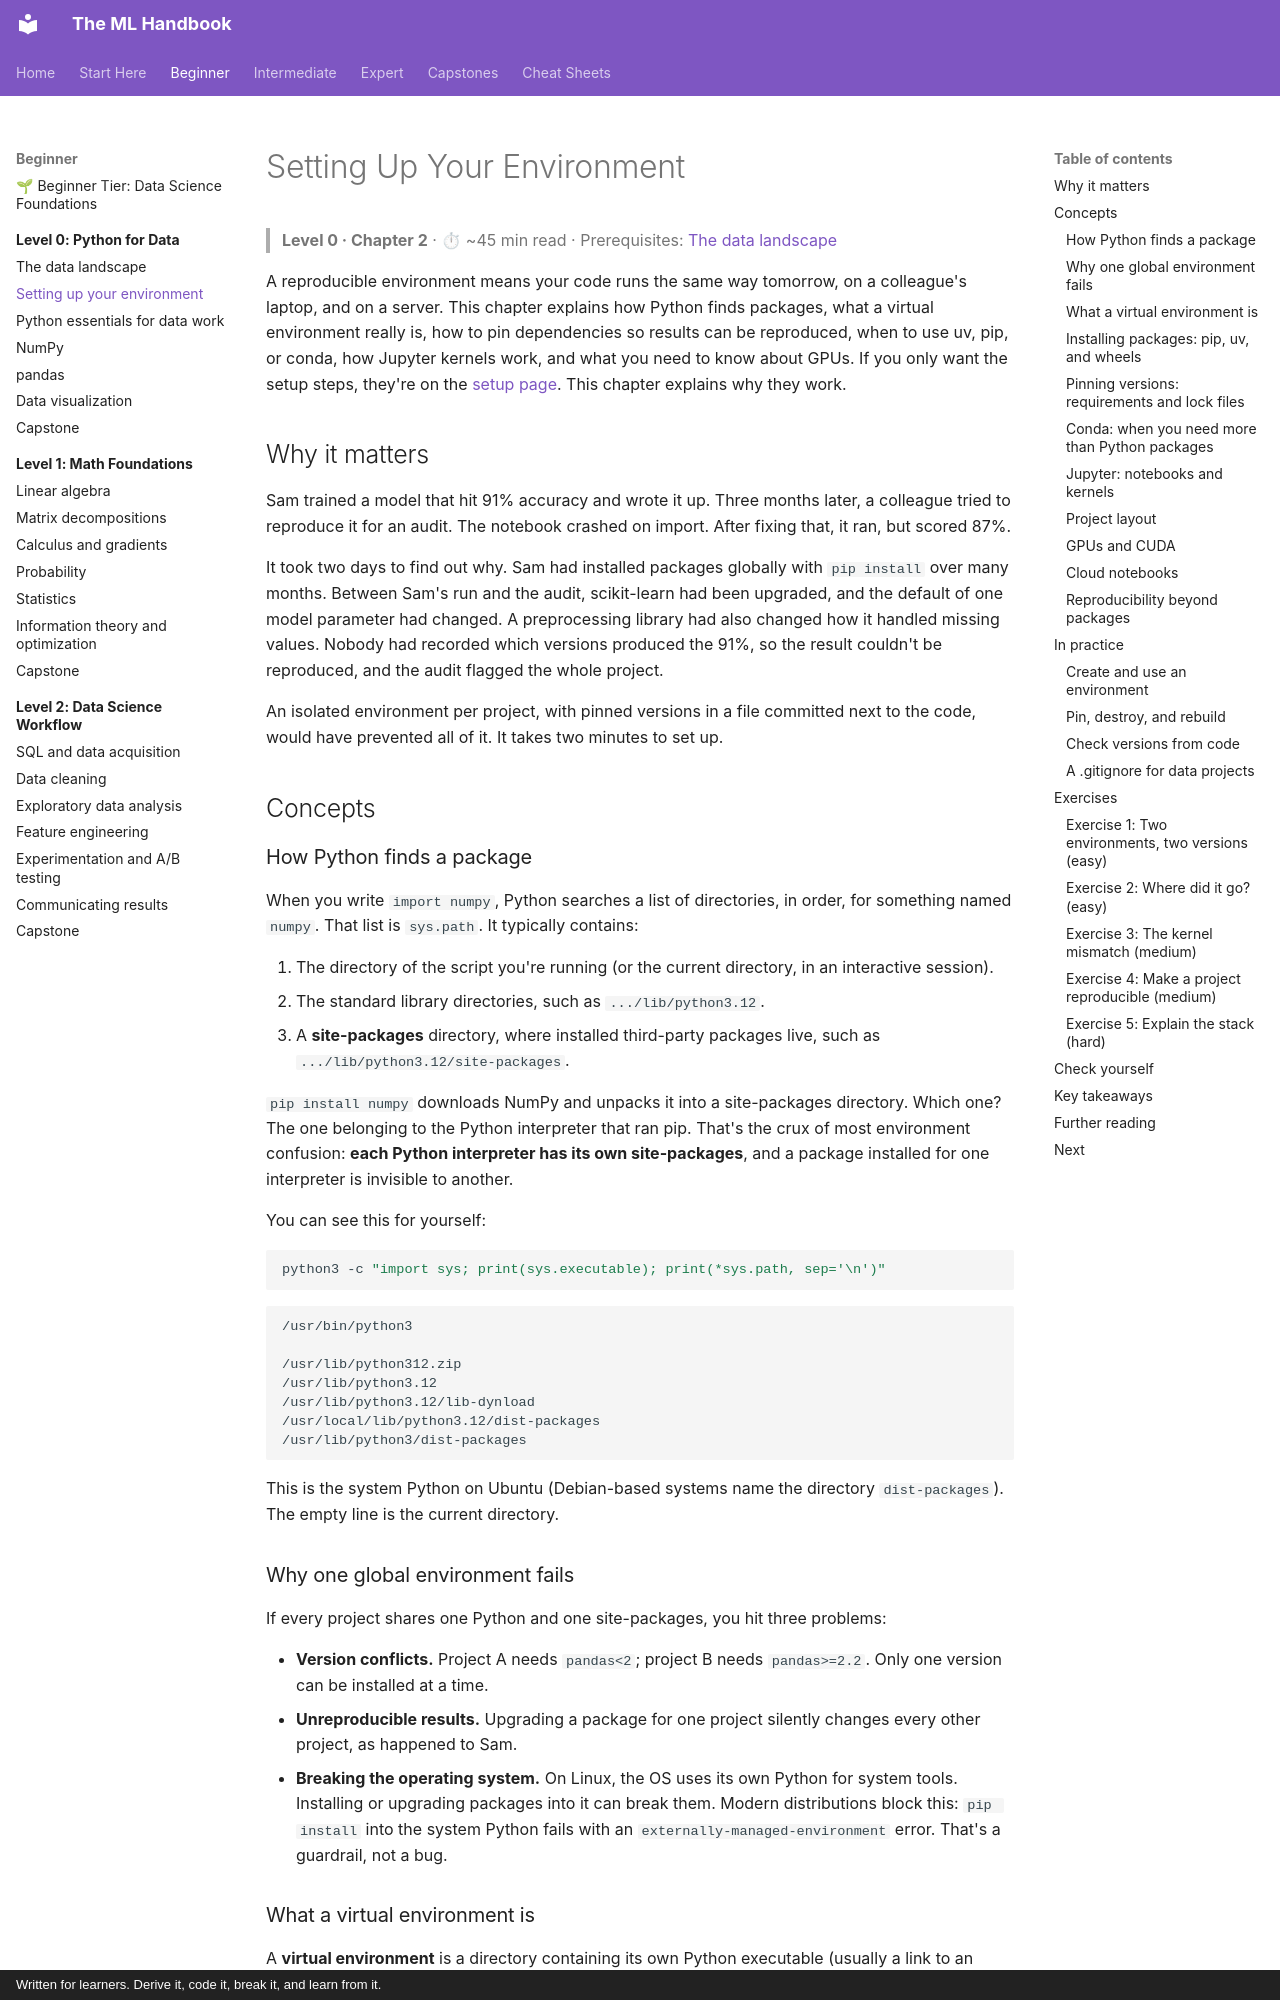

repository: astroboy1183/ml-handbook · page: chapters/00-python-for-data/02-environment-setup/index.html · generator: mkdocs · copyright: Written for learners. Derive it, code it, break it, and learn from it.

# Setting Up Your Environment

> **Level 0 · Chapter 2** · ⏱ ~45 min read · Prerequisites: [The data landscape](01-the-data-landscape.md)

A reproducible environment means your code runs the same way tomorrow, on a colleague's laptop, and on a server. This chapter explains how Python finds packages, what a virtual environment really is, how to pin dependencies so results can be reproduced, when to use uv, pip, or conda, how Jupyter kernels work, and what you need to know about GPUs. If you only want the setup steps, they're on the [setup page](../../setup.md). This chapter explains why they work.

## Why it matters

Sam trained a model that hit 91% accuracy and wrote it up. Three months later, a colleague tried to reproduce it for an audit. The notebook crashed on import. After fixing that, it ran, but scored 87%.

It took two days to find out why. Sam had installed packages globally with `pip install` over many months. Between Sam's run and the audit, scikit-learn had been upgraded, and the default of one model parameter had changed. A preprocessing library had also changed how it handled missing values. Nobody had recorded which versions produced the 91%, so the result couldn't be reproduced, and the audit flagged the whole project.

An isolated environment per project, with pinned versions in a file committed next to the code, would have prevented all of it. It takes two minutes to set up.

## Concepts

### How Python finds a package

When you write `import numpy`, Python searches a list of directories, in order, for something named `numpy`. That list is `sys.path`. It typically contains:

1. The directory of the script you're running (or the current directory, in an interactive session).
2. The standard library directories, such as `.../lib/python3.12`.
3. A **site-packages** directory, where installed third-party packages live, such as `.../lib/python3.12/site-packages`.

`pip install numpy` downloads NumPy and unpacks it into a site-packages directory. Which one? The one belonging to the Python interpreter that ran pip. That's the crux of most environment confusion: **each Python interpreter has its own site-packages**, and a package installed for one interpreter is invisible to another.

You can see this for yourself:

```bash
python3 -c "import sys; print(sys.executable); print(*sys.path, sep='\n')"
```

```text
/usr/bin/python3

/usr/lib/python312.zip
/usr/lib/python3.12
/usr/lib/python3.12/lib-dynload
/usr/local/lib/python3.12/dist-packages
/usr/lib/python3/dist-packages
```

This is the system Python on Ubuntu (Debian-based systems name the directory `dist-packages`). The empty line is the current directory.

### Why one global environment fails

If every project shares one Python and one site-packages, you hit three problems:

- **Version conflicts.** Project A needs `pandas<2`; project B needs `pandas>=2.2`. Only one version can be installed at a time.
- **Unreproducible results.** Upgrading a package for one project silently changes every other project, as happened to Sam.
- **Breaking the operating system.** On Linux, the OS uses its own Python for system tools. Installing or upgrading packages into it can break them. Modern distributions block this: `pip install` into the system Python fails with an `externally-managed-environment` error. That's a guardrail, not a bug.
